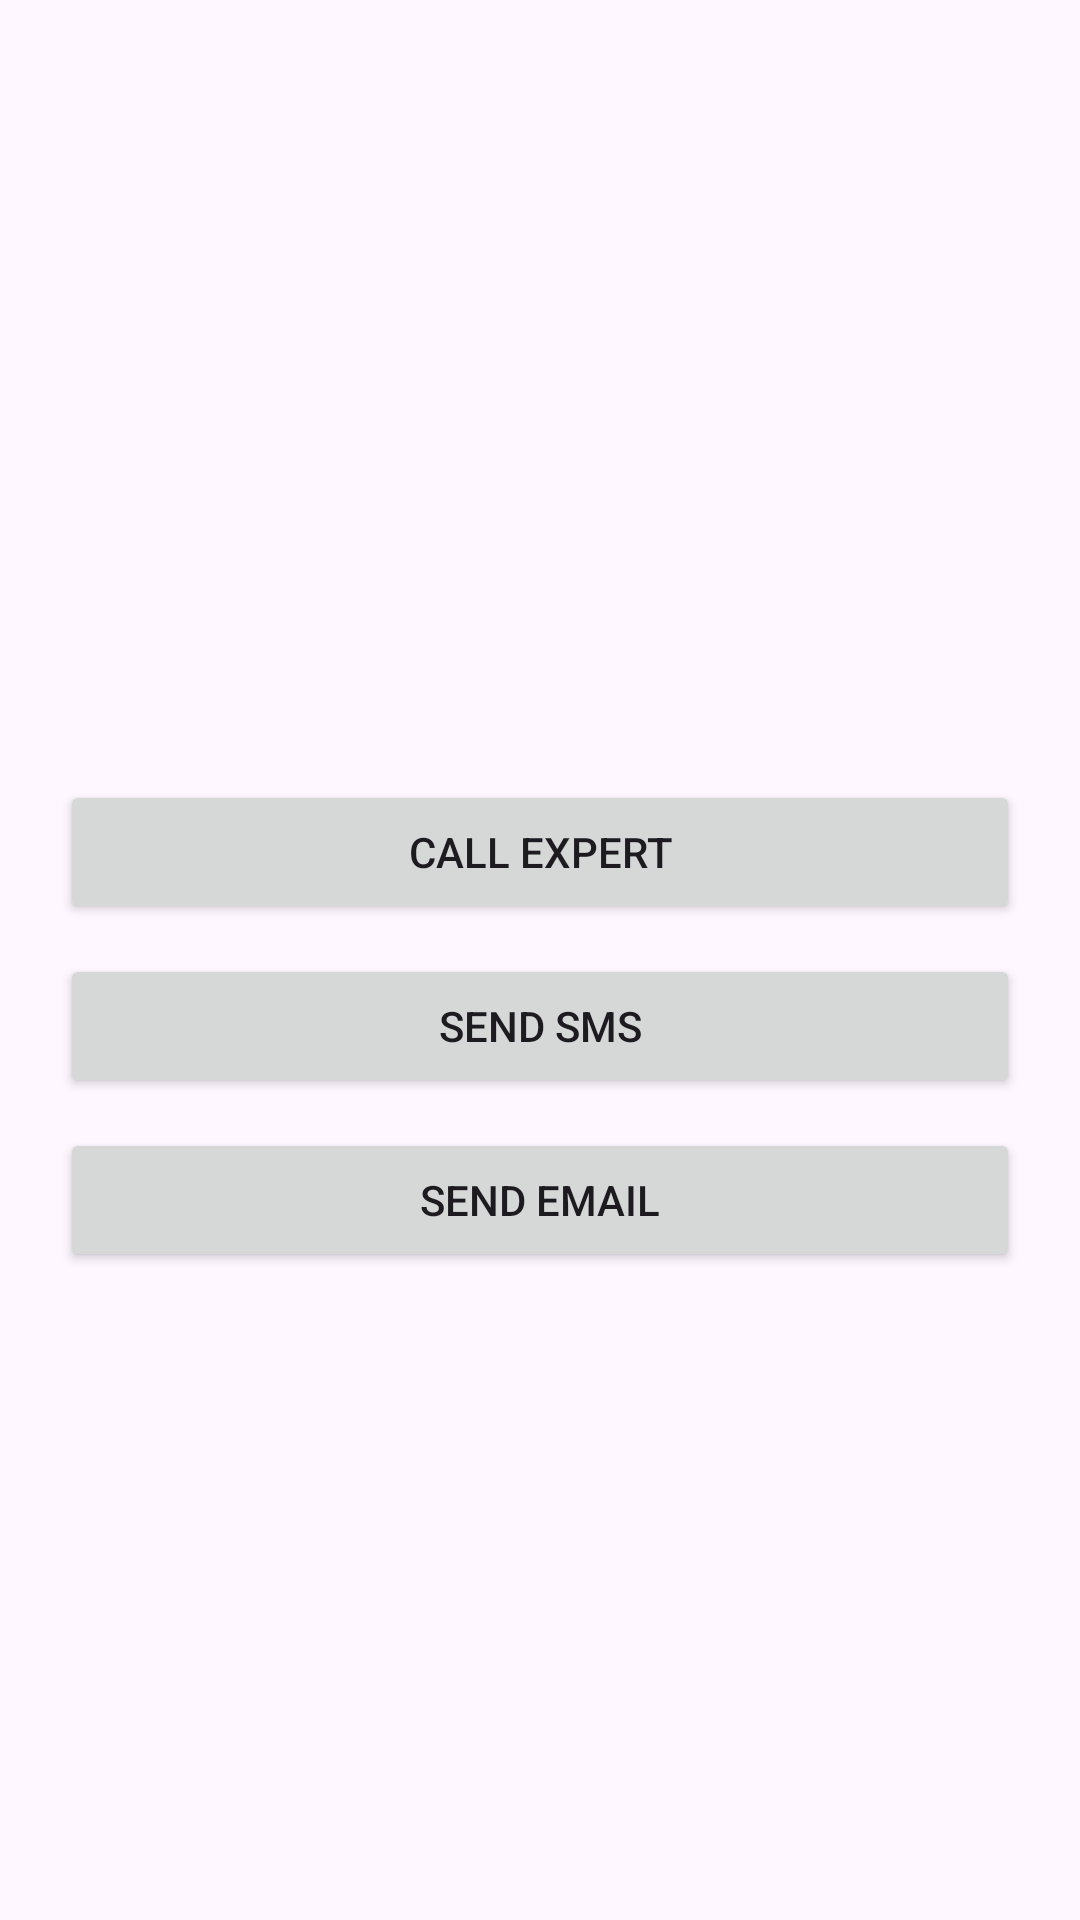

Android layout source for this screen:
<!-- AndroidManifest.xml: application theme Theme.Mad447 -->
<!-- res/layout/activity_guidance.xml -->
<?xml version="1.0" encoding="utf-8"?>
<LinearLayout
    xmlns:android="http://schemas.android.com/apk/res/android"
    android:layout_width="match_parent"
    android:layout_height="match_parent"
    android:orientation="vertical"
    android:gravity="center"
    android:padding="20dp">

    <TextView
        android:id="@+id/txtGuidance"
        android:layout_width="wrap_content"
        android:layout_height="wrap_content"
        android:textSize="18sp"
        android:layout_marginBottom="20dp"/>

    <Button
        android:id="@+id/btnCall"
        android:layout_width="match_parent"
        android:layout_height="wrap_content"
        android:text="Call Expert"/>

    <Button
        android:id="@+id/btnSMS"
        android:layout_width="match_parent"
        android:layout_height="wrap_content"
        android:text="Send SMS"
        android:layout_marginTop="10dp"/>

    <Button
        android:id="@+id/btnEmail"
        android:layout_width="match_parent"
        android:layout_height="wrap_content"
        android:text="Send Email"
        android:layout_marginTop="10dp"/>

</LinearLayout>
<!-- resources referenced by this layout -->
<resources>
  <style name="Theme.Mad447" parent="Base.Theme.Mad447" />
  <style name="Base.Theme.Mad447" parent="Theme.Material3.DayNight.NoActionBar">
          
          
      </style>
</resources>
